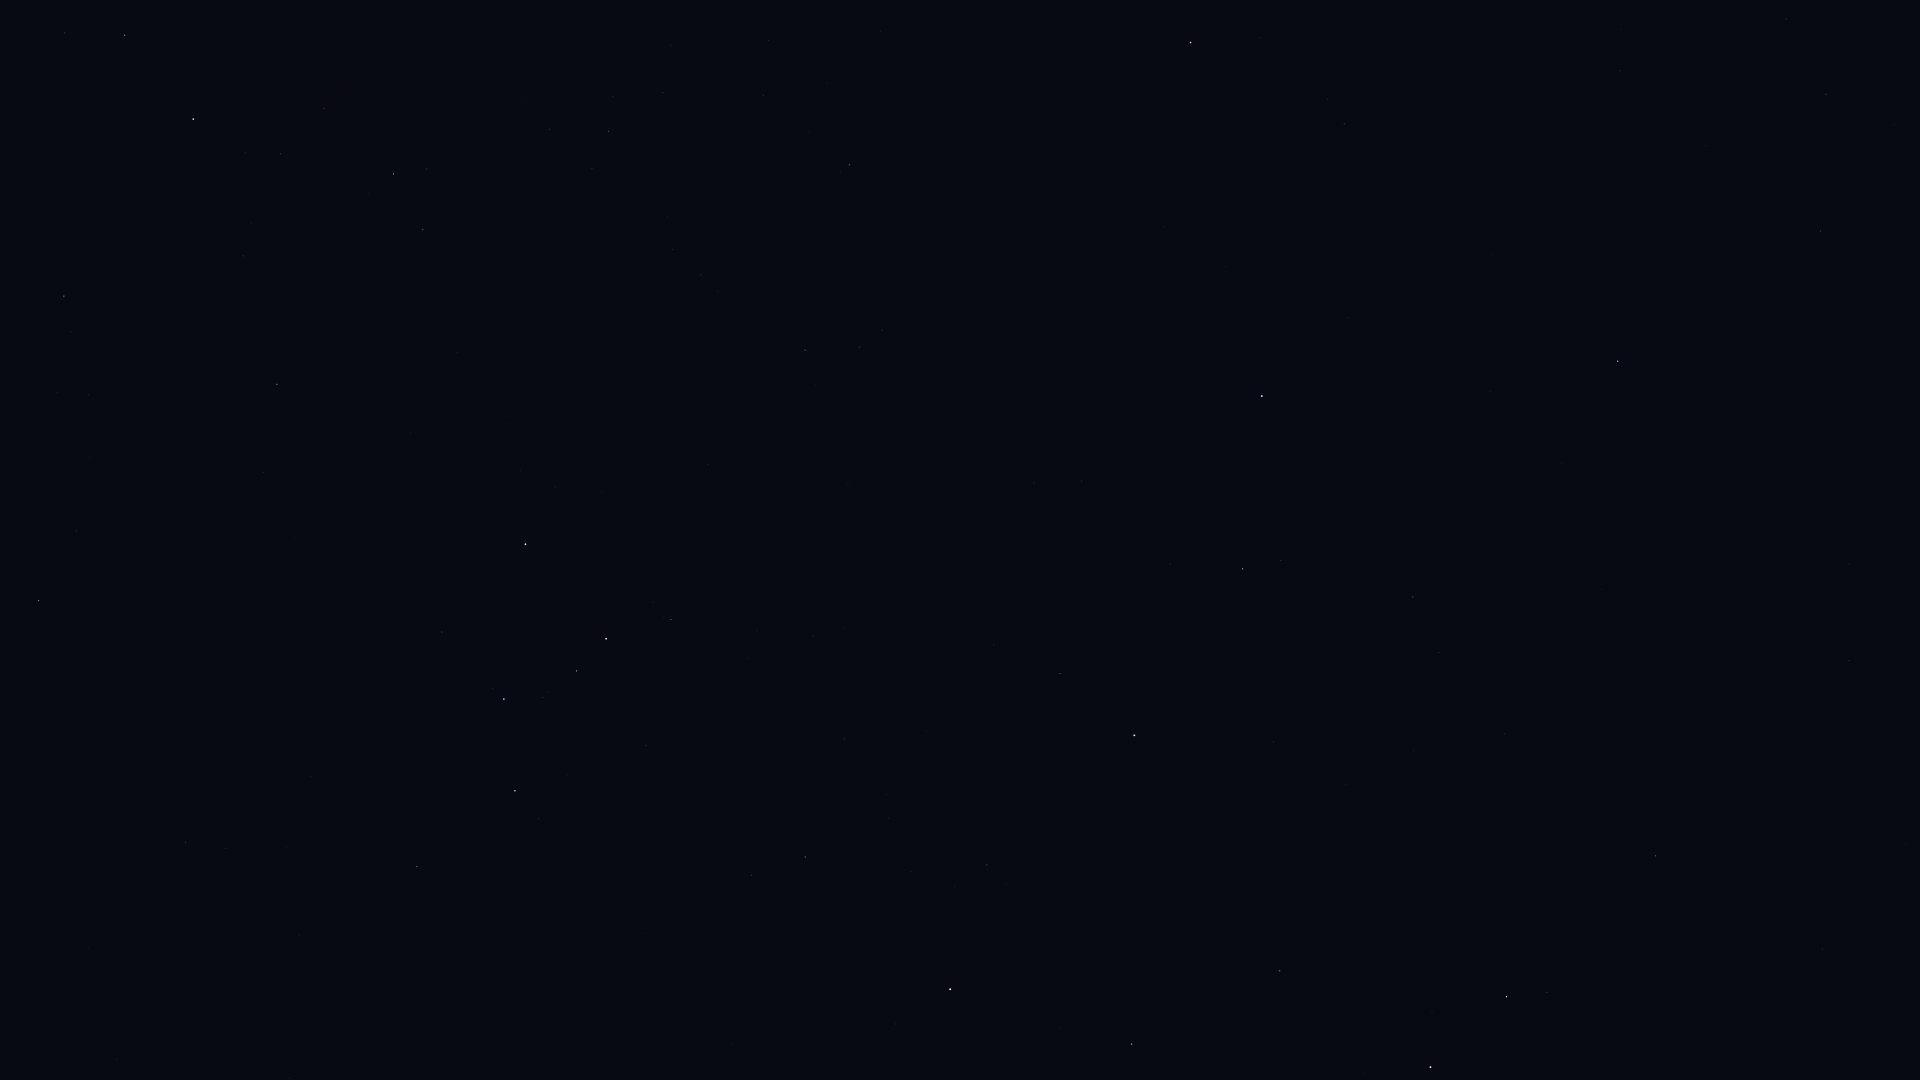

The table this chart was drawn from, first rows:
Star_ID, Name, X, Y
677, Alpheratz, 1262, 396
746, Caph, 525, 544
1067, Algenib, 1618, 361
1547, Citadelle, 1653, 394
1645, HIP 1645, 1809, 379
2920, Fulu, 671, 619
3092, HIP 3092, 1243, 569
3179, Schedar, 606, 639
3760, HIP 3760, 1857, 560
3821, Achird, 576, 671
3881, HIP 3881, 994, 645
107418, Castula, 543, 697
4436, HIP 4436, 1060, 673
4889, HIP 4889, 1229, 696
4906, HIP 4906, 1849, 660
5447, Mirach, 1134, 735
5737, Revati, 1862, 733
5742, HIP 5742, 1414, 750
6193, HIP 6193, 1346, 784
6411, Adhil, 887, 794
6643, Bélénos, 1313, 817
6686, Ruchbah, 515, 791
7007, HIP 7007, 1906, 844
7097, Alpherg, 1656, 856
7513, Titawin, 987, 865
7607, Nembus, 805, 857
8198, Torcular, 1822, 949
8796, Mothallah, 1280, 971
8832, Mesarthim, 1547, 992
8886, Segin, 417, 866
8903, Sheratan, 1507, 997
9640, Almach, 950, 989
9884, Hamal, 1430, 1067
13192, Nushagak, 173, 939
17959, HIP 17959, 117, 1059
105199, Alderamin, 193, 119
106032, Alfirk, 64, 296
108917, Kurhah, 243, 256
109492, HIP 109492, 393, 174
110538, HIP 110538, 549, 129
110609, HIP 110609, 613, 96
111022, HIP 111022, 663, 93
111104, HIP 111104, 768, 40
111169, HIP 111169, 608, 131
112724, HIP 112724, 277, 384
113881, Scheat, 1190, 42
115250, Salm, 1328, 99
115623, Alkarab, 1344, 124
115830, HIP 115830, 1786, 19
116076, Veritate, 969, 270
116727, Errai, 39, 601
116771, HIP 116771, 1826, 94
117245, HIP 117245, 1894, 125
118268, HIP 118268, 1820, 231
